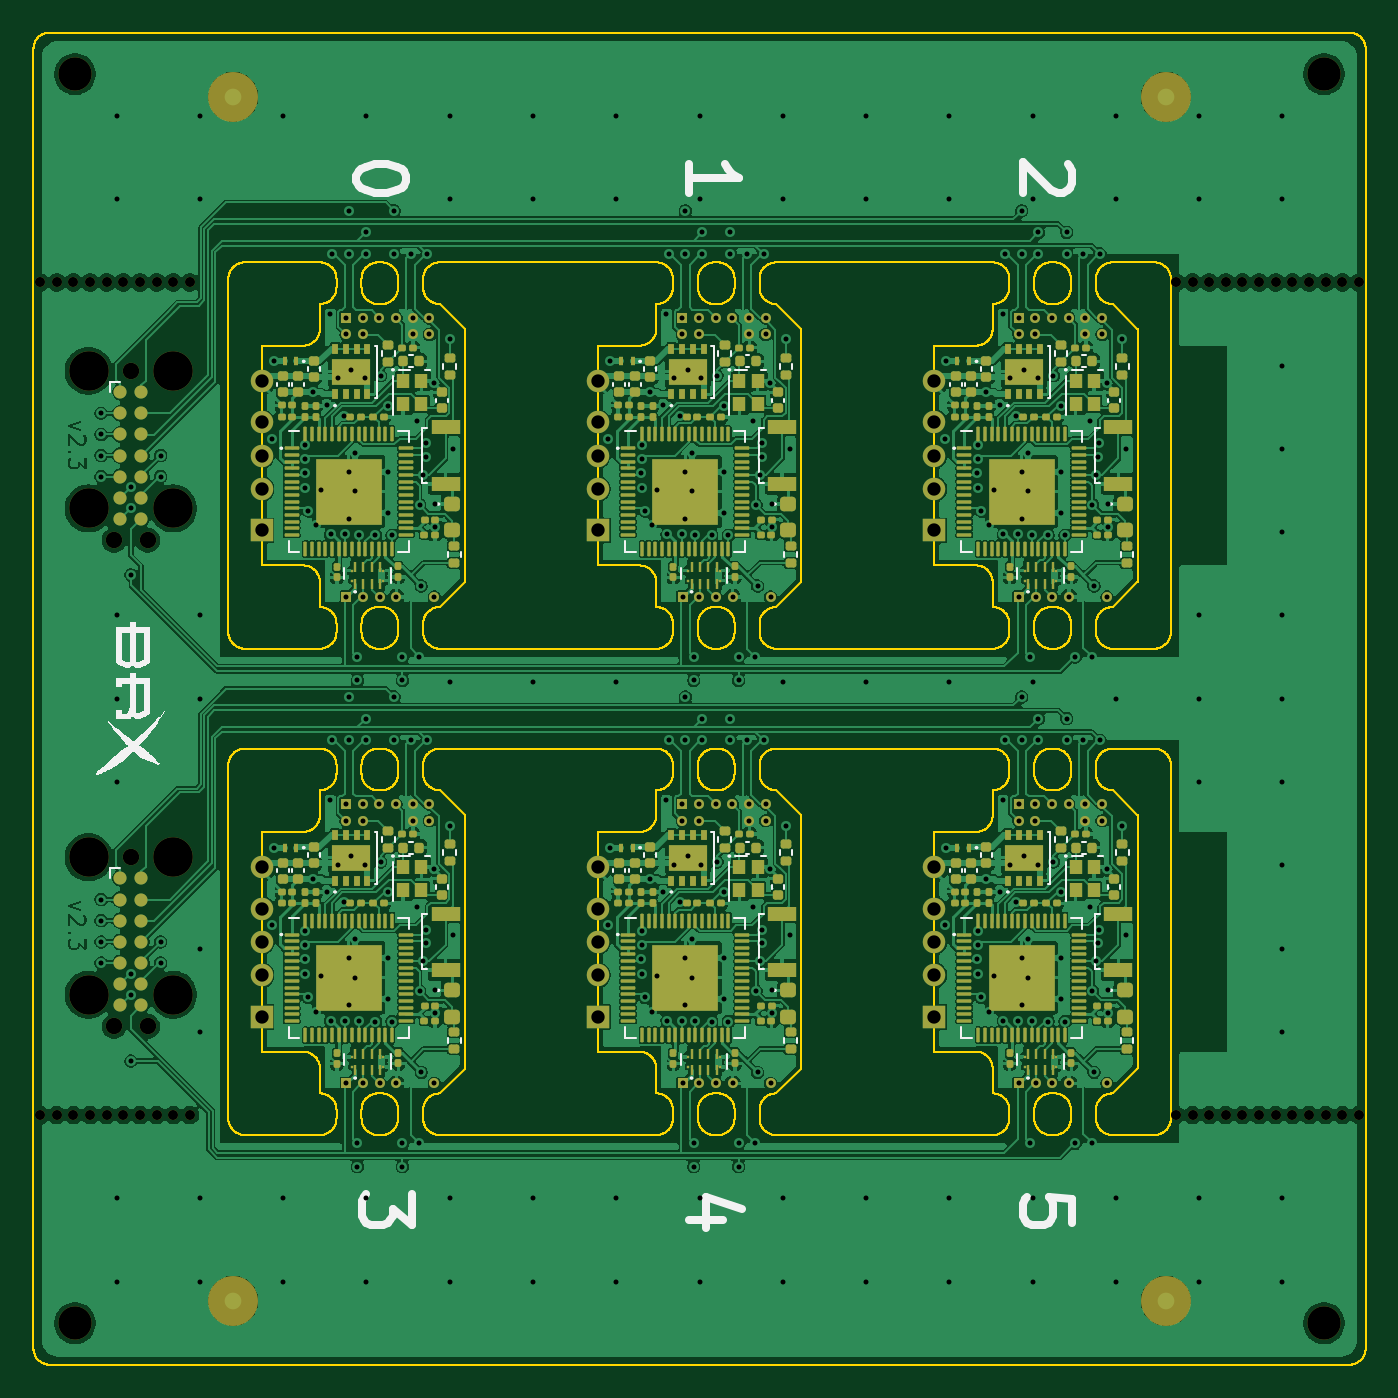
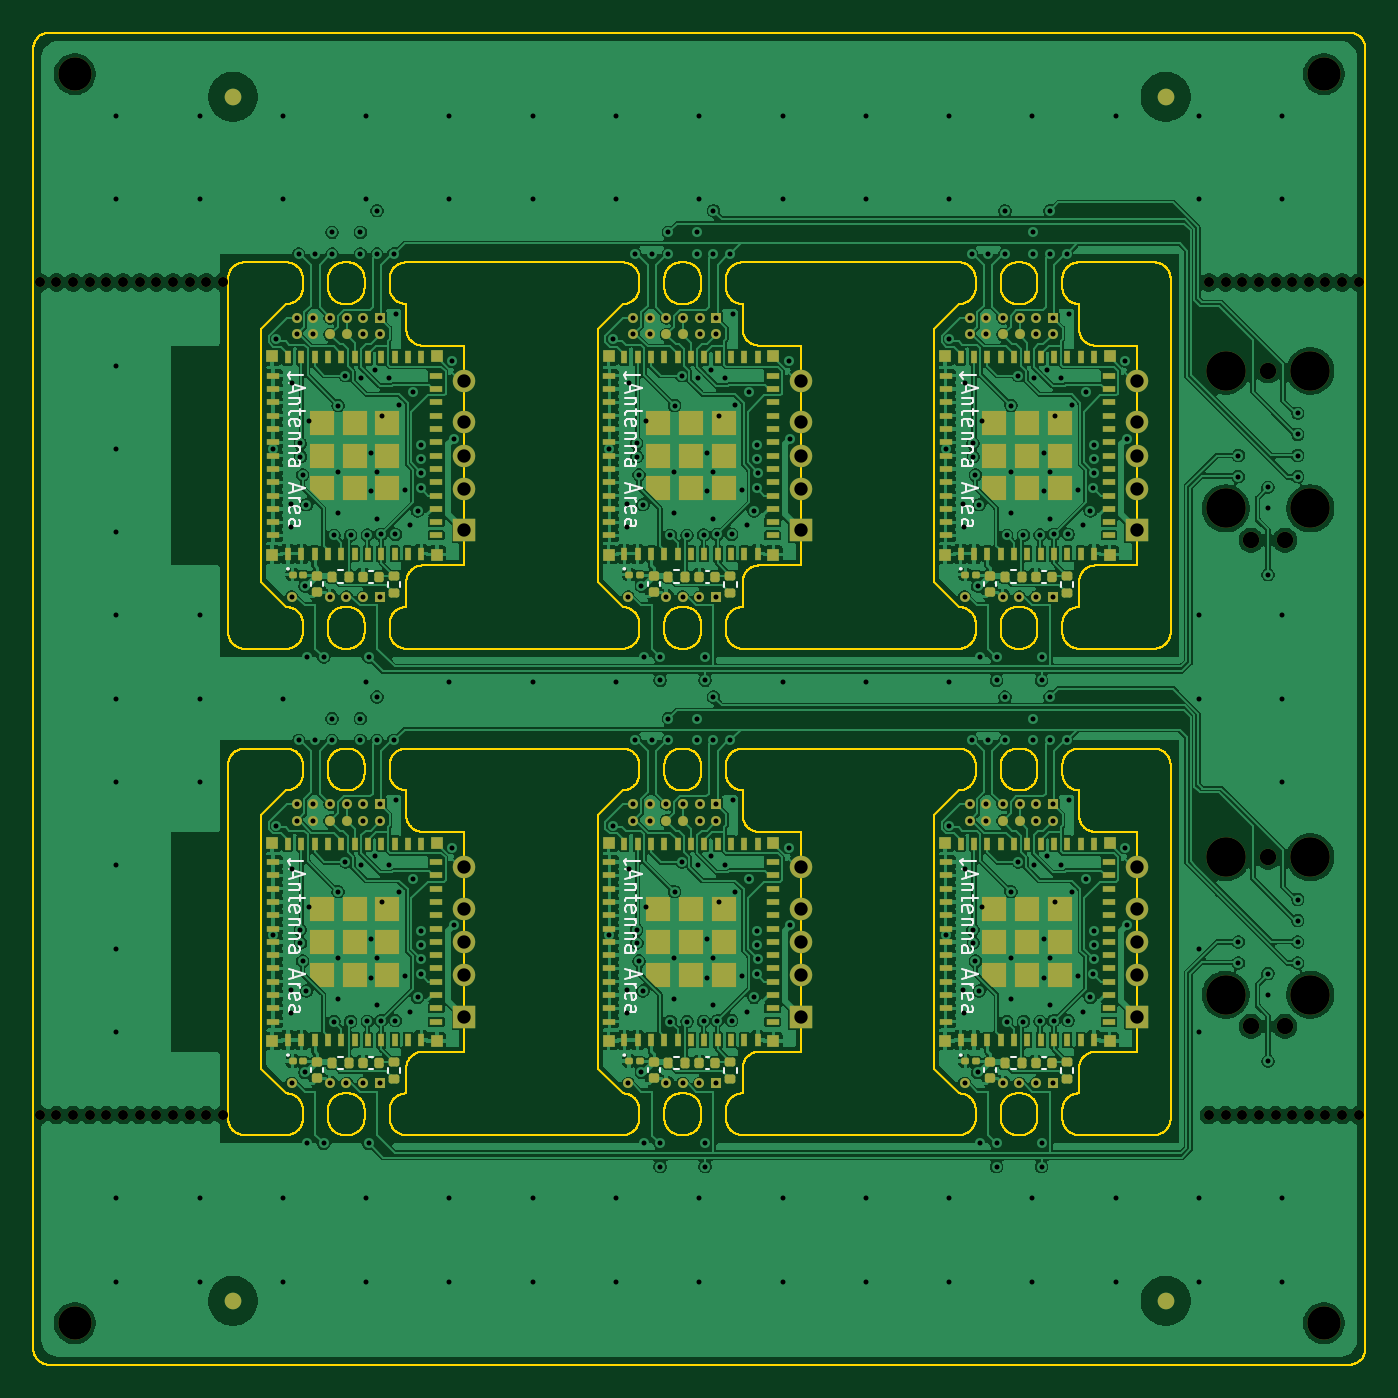
Circuit board: 11 layer files. Board 80.0 x 80.0 mm.
- bottom_copper: panel9-B_Cu.gbl (533953 bytes)
- bottom_mask: panel9-B_Mask.gbs (21112 bytes)
- paste: panel9-B_Paste.gbp (13554 bytes)
- bottom_silk: panel9-B_Silkscreen.gbo (51296 bytes)
- outline: panel9-Edge_Cuts.gm1 (198513 bytes)
- top_copper: panel9-F_Cu.gtl (683616 bytes)
- top_mask: panel9-F_Mask.gts (34424 bytes)
- paste: panel9-F_Paste.gtp (27272 bytes)
- top_silk: panel9-F_Silkscreen.gto (83283 bytes)
- drill: panel9-NPTH.drl (1311 bytes)
- drill: panel9-PTH.drl (7771 bytes)

=== bottom_copper: panel9-B_Cu.gbl (533953 bytes, source omitted) ===
=== bottom_mask: panel9-B_Mask.gbs (21112 bytes, source omitted) ===
=== paste: panel9-B_Paste.gbp (13554 bytes, source omitted) ===
=== bottom_silk: panel9-B_Silkscreen.gbo (51296 bytes, source omitted) ===
=== outline: panel9-Edge_Cuts.gm1 (198513 bytes, source omitted) ===
=== top_copper: panel9-F_Cu.gtl (683616 bytes, source omitted) ===
=== top_mask: panel9-F_Mask.gts (34424 bytes, source omitted) ===
=== paste: panel9-F_Paste.gtp (27272 bytes, source omitted) ===
=== top_silk: panel9-F_Silkscreen.gto (83283 bytes, source omitted) ===
=== drill: panel9-NPTH.drl ===
M48
; DRILL file {KiCad 9.0.0-9.0.0-2~ubuntu24.04.1} date 2025-03-16T16:10:11-0400
; FORMAT={-:-/ absolute / metric / decimal}
; #@! TF.CreationDate,2025-03-16T16:10:11-04:00
; #@! TF.GenerationSoftware,Kicad,Pcbnew,9.0.0-9.0.0-2~ubuntu24.04.1
; #@! TF.FileFunction,NonPlated,1,4,NPTH
FMAT,2
METRIC
; #@! TA.AperFunction,NonPlated,NPTH,ComponentDrill
T1C0.600
; #@! TA.AperFunction,NonPlated,NPTH,ComponentDrill
T2C0.991
; #@! TA.AperFunction,NonPlated,NPTH,ComponentDrill
T3C2.000
; #@! TA.AperFunction,NonPlated,NPTH,ComponentDrill
T4C2.375
%
G90
G05
T1
X0.4Y-15.0
X0.4Y-65.0
X1.4Y-15.0
X1.4Y-65.0
X2.4Y-15.0
X2.4Y-65.0
X3.4Y-15.0
X3.4Y-65.0
X4.4Y-15.0
X4.4Y-65.0
X5.4Y-15.0
X5.4Y-65.0
X6.4Y-15.0
X6.4Y-65.0
X7.4Y-15.0
X7.4Y-65.0
X8.4Y-15.0
X8.4Y-65.0
X9.4Y-15.0
X9.4Y-65.0
X68.6Y-15.0
X68.6Y-65.0
X69.6Y-15.0
X69.6Y-65.0
X70.6Y-15.0
X70.6Y-65.0
X71.6Y-15.0
X71.6Y-65.0
X72.6Y-15.0
X72.6Y-65.0
X73.6Y-15.0
X73.6Y-65.0
X74.6Y-15.0
X74.6Y-65.0
X75.6Y-15.0
X75.6Y-65.0
X76.6Y-15.0
X76.6Y-65.0
X77.6Y-15.0
X77.6Y-65.0
X78.6Y-15.0
X78.6Y-65.0
X79.6Y-15.0
X79.6Y-65.0
T2
X4.834Y-30.48
X4.834Y-59.68
X5.85Y-20.32
X5.85Y-49.52
X6.866Y-30.48
X6.866Y-59.68
T3
X2.5Y-2.5
X2.5Y-77.5
X77.5Y-2.5
X77.5Y-77.5
T4
X3.31Y-20.32
X3.31Y-28.575
X3.31Y-49.52
X3.31Y-57.775
X8.39Y-20.32
X8.39Y-28.575
X8.39Y-49.52
X8.39Y-57.775
M30

=== drill: panel9-PTH.drl (7771 bytes, source omitted) ===
